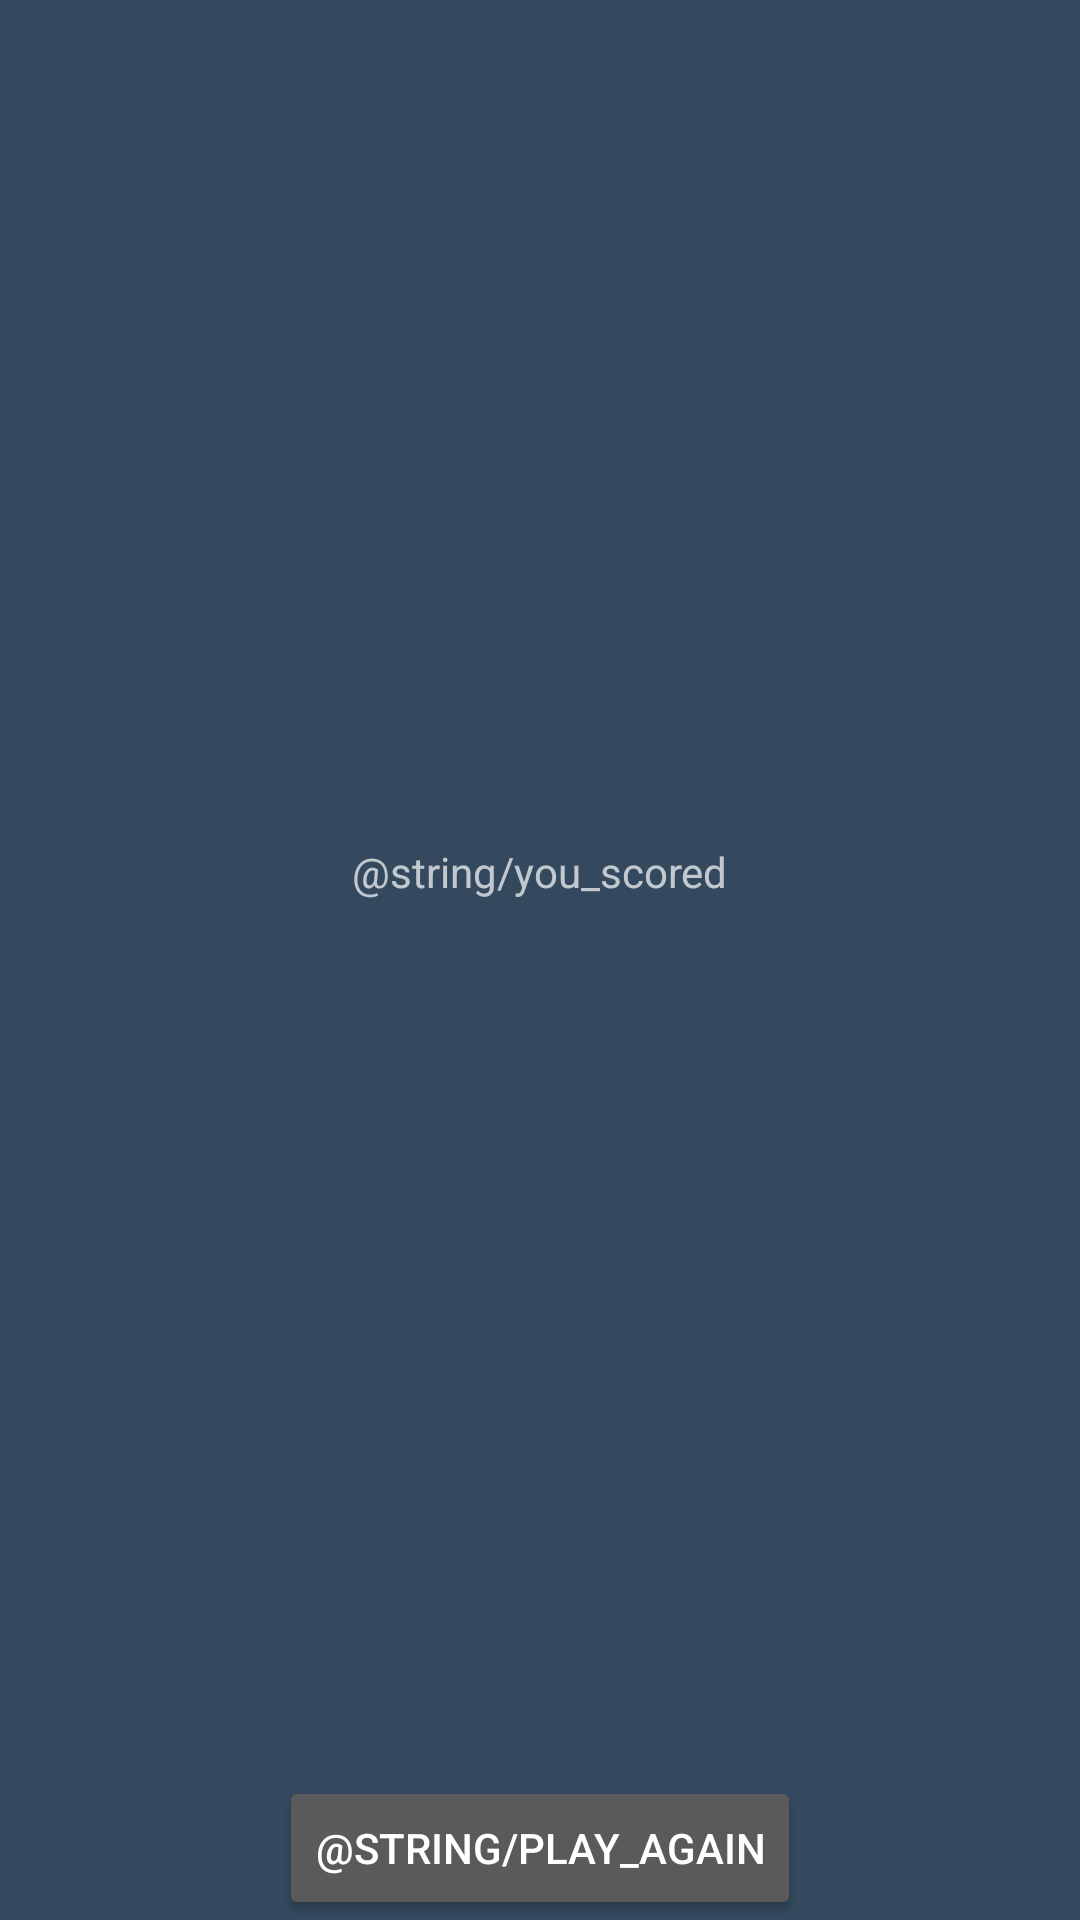

Write the Android layout XML for this screen, with the resource values it uses.
<!-- AndroidManifest.xml: application theme AppTheme -->
<!-- res/layout/fragment_score.xml -->
<?xml version="1.0" encoding="utf-8"?>
<layout xmlns:android="http://schemas.android.com/apk/res/android"
    xmlns:app="http://schemas.android.com/apk/res-auto"
    xmlns:tools="http://schemas.android.com/tools">

    <data>

        <variable
            name="scoreViewModel"
            type="com.example.user.myapplication.data.ScoreViewModel" />
    </data>

    <androidx.constraintlayout.widget.ConstraintLayout
        android:id="@+id/score_layout"
        android:layout_width="match_parent"
        android:layout_height="match_parent"
        tools:context=".ScoreFragment">

        <TextView
            android:id="@+id/you_scored_text"
            android:layout_width="wrap_content"
            android:layout_height="wrap_content"
            android:layout_marginTop="32dp"
            android:text="@string/you_scored"
            app:layout_constraintBottom_toTopOf="@id/score_text"
            app:layout_constraintEnd_toEndOf="parent"
            app:layout_constraintHorizontal_bias="0.5"
            app:layout_constraintStart_toStartOf="parent"
            app:layout_constraintTop_toTopOf="parent"
            app:layout_constraintVertical_chainStyle="packed" />

        <TextView
            android:id="@+id/score_text"
            android:layout_width="wrap_content"
            android:layout_height="wrap_content"
            android:layout_marginTop="16dp"
            android:layout_marginBottom="8dp"
            android:text="@{String.valueOf(scoreViewModel.score)}"
            app:layout_constraintBottom_toTopOf="@id/play_again_button"
            app:layout_constraintEnd_toEndOf="parent"
            app:layout_constraintHorizontal_bias="0.5"
            app:layout_constraintStart_toStartOf="parent"
            app:layout_constraintTop_toBottomOf="@id/you_scored_text"
            app:layout_constraintVertical_chainStyle="packed" />

        <Button
            android:id="@+id/play_again_button"
            android:layout_width="wrap_content"
            android:layout_height="wrap_content"
            android:onClick="@{() -> scoreViewModel.onPlayAgain()}"
            android:text="@string/play_again"
            android:visibility="visible"
            app:layout_constraintBottom_toBottomOf="parent"
            app:layout_constraintEnd_toEndOf="parent"
            app:layout_constraintStart_toStartOf="parent" />

    </androidx.constraintlayout.widget.ConstraintLayout>
</layout>
<!-- resources referenced by this layout -->
<resources>
  <style name="AppTheme" parent="Theme.AppCompat.NoActionBar">
          
          <item name="android:colorPrimary">@color/wetasphalt</item>
          <item name="android:colorPrimaryDark">@color/greynsea</item>
          <item name="android:colorAccent">@color/amethyst</item>
          <item name="android:color">@color/color</item>
          <item name="android:windowBackground">@color/wetasphalt</item>
  
      </style>
  <color name="wetasphalt">#34495e</color>
  <color name="greynsea">#2C3E50</color>
  <color name="amethyst">#9b59b6</color>
  <color name="color">#1cddfa</color>
</resources>
